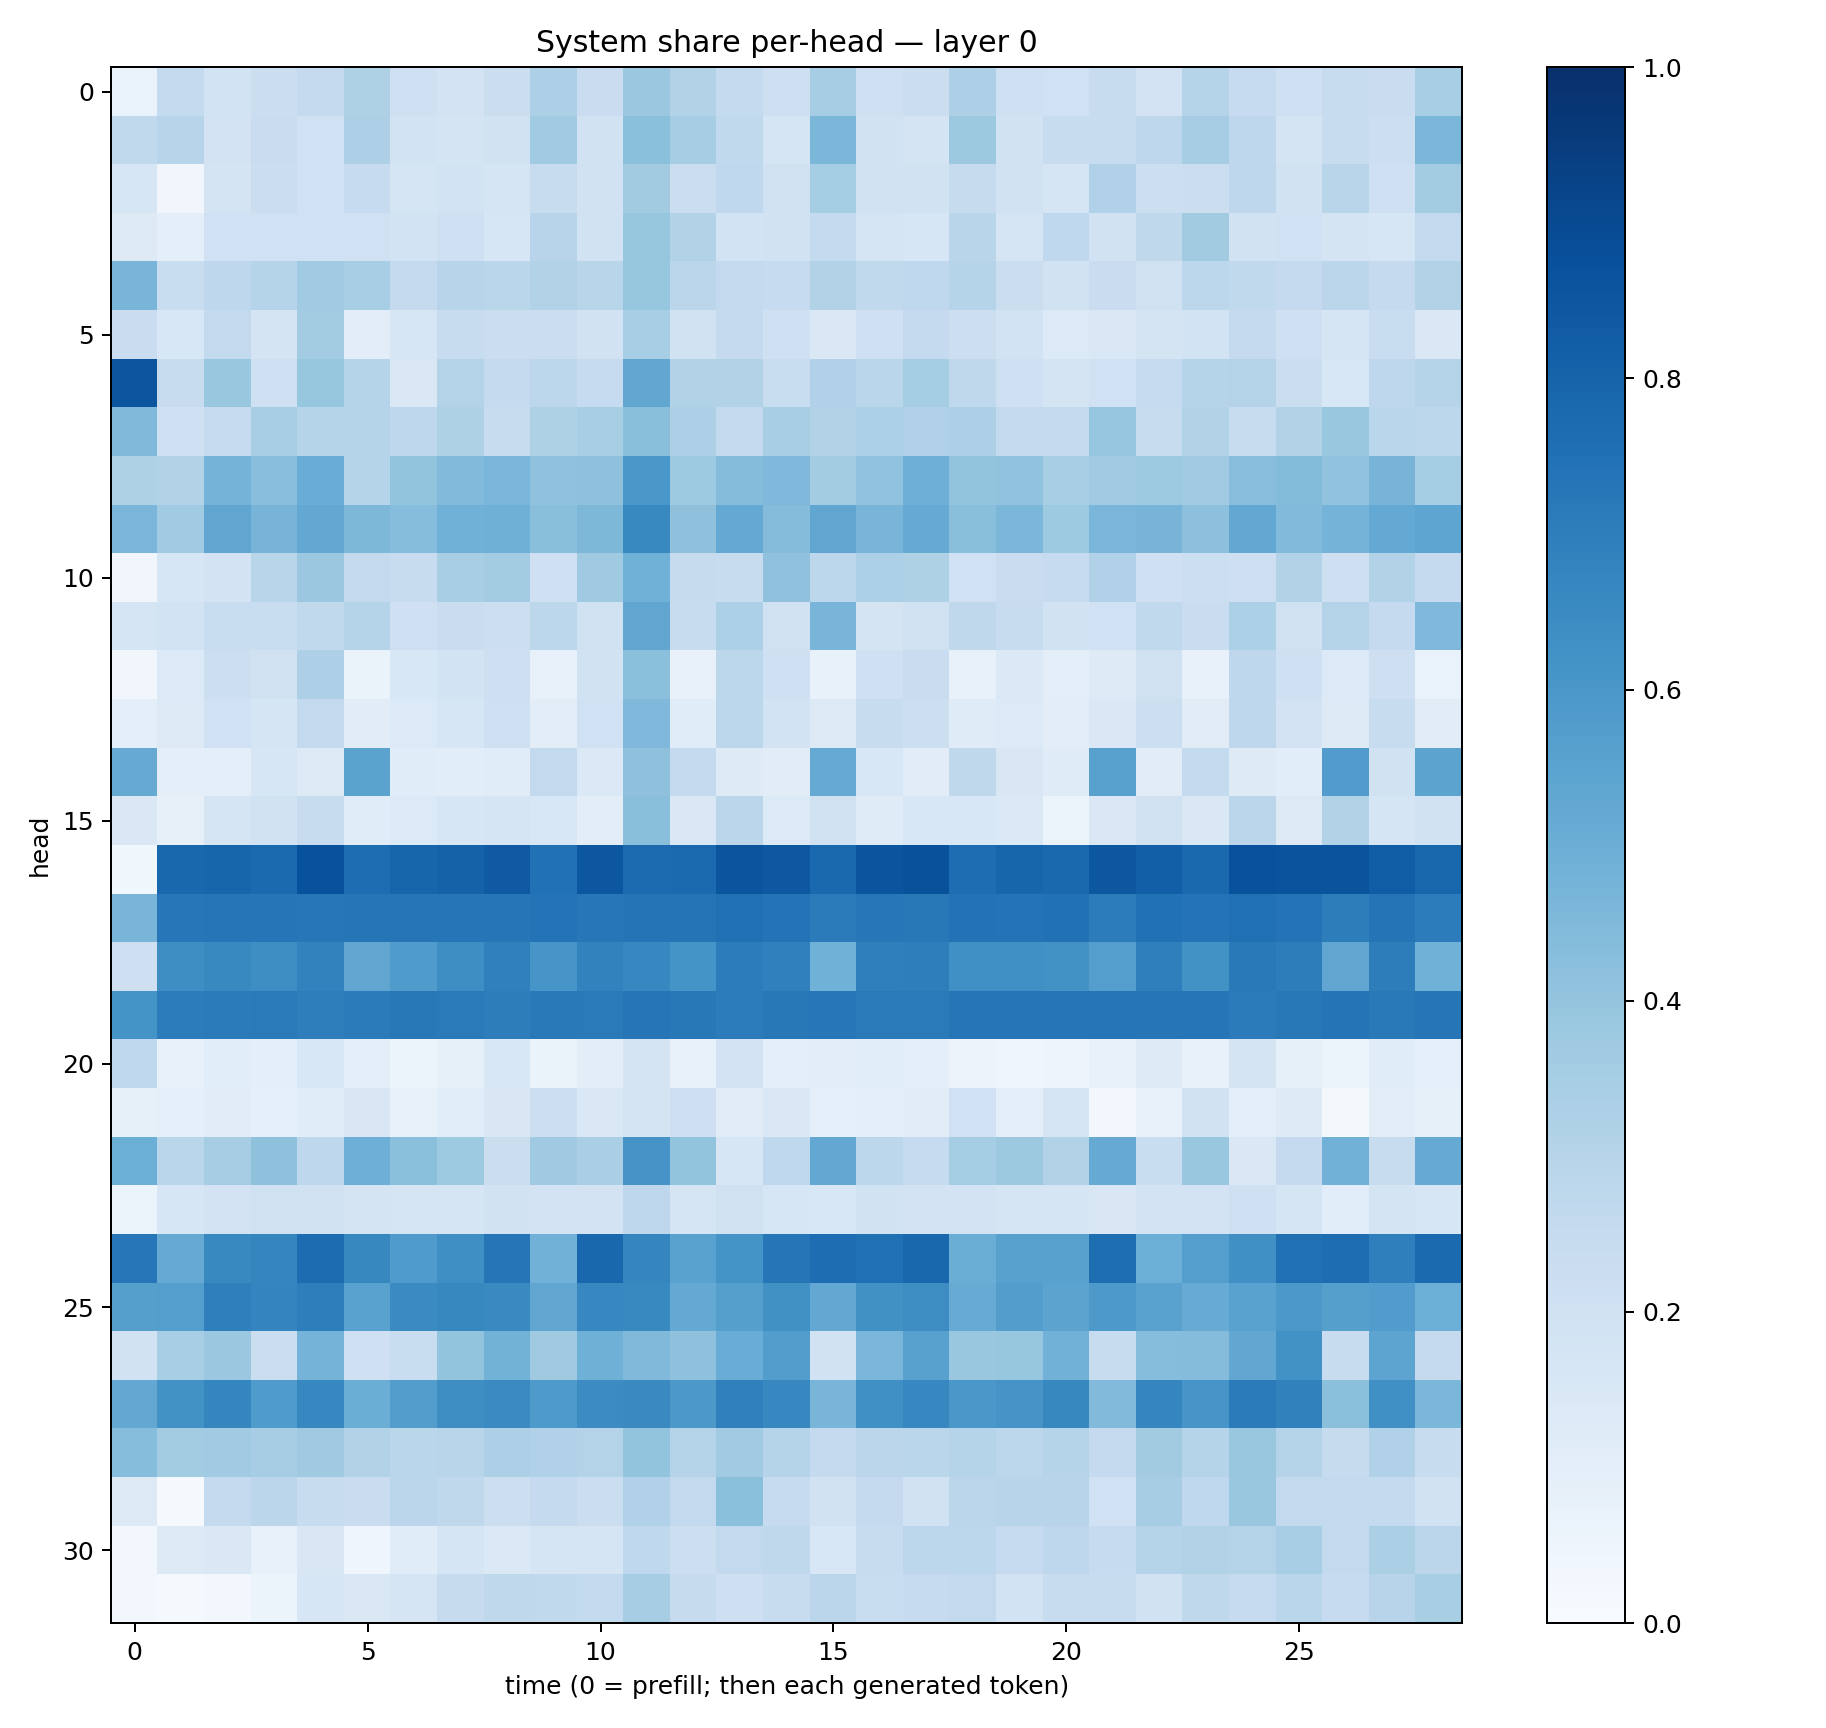

The file beside this chart, header and first rows:
0.06987365, 0.2562638, 0.18509671, 0.22200398, 0.25031653, 0.3212148, 0.20710617, 0.18181176, 0.22183976, 0.32791403, 0.22899474, 0.38206992, 0.31254733, 0.25466225, 0.2122161, 0.3510213, 0.21088713, 0.22366832, 0.32500035, 0.20360911, 0.20178714, 0.23510294, 0.18220146, 0.30132172
0.262, 0.2958, 0.182, 0.2274, 0.2002, 0.3247, 0.1874, 0.1729, 0.1929, 0.3655, 0.1945, 0.419, 0.3484, 0.2646, 0.1687, 0.4575, 0.1917, 0.1792, 0.3784, 0.1938, 0.2388, 0.2352, 0.2747, 0.349
0.162, 0.03188, 0.1773, 0.2255, 0.2001, 0.249, 0.1701, 0.1874, 0.1712, 0.2347, 0.1934, 0.3618, 0.2202, 0.266, 0.1972, 0.3539, 0.1929, 0.1883, 0.2429, 0.1908, 0.1677, 0.3197, 0.2168, 0.2213
0.1305, 0.1008, 0.2014, 0.1992, 0.2016, 0.2001, 0.1852, 0.2072, 0.1603, 0.2953, 0.1882, 0.3906, 0.314, 0.1866, 0.1889, 0.2574, 0.1663, 0.158, 0.2911, 0.1683, 0.2666, 0.1893, 0.2705, 0.3632
0.4661, 0.2318, 0.2772, 0.2989, 0.367, 0.3445, 0.2526, 0.2957, 0.286, 0.313, 0.2891, 0.3921, 0.2817, 0.2604, 0.2465, 0.3143, 0.2641, 0.2694, 0.2973, 0.2263, 0.1934, 0.2303, 0.1979, 0.2782
0.2293, 0.1535, 0.2583, 0.1765, 0.3575, 0.1049, 0.1611, 0.2386, 0.2196, 0.2239, 0.1921, 0.3462, 0.1881, 0.2533, 0.2107, 0.1467, 0.2062, 0.2532, 0.2186, 0.1871, 0.1363, 0.1415, 0.1755, 0.1868
0.8539, 0.2347, 0.3858, 0.2095, 0.3936, 0.3032, 0.1408, 0.3052, 0.252, 0.2792, 0.2489, 0.5276, 0.3087, 0.3132, 0.2322, 0.3194, 0.2865, 0.3535, 0.2723, 0.2088, 0.1779, 0.2028, 0.2469, 0.2976
0.4455, 0.2057, 0.2487, 0.3424, 0.3042, 0.297, 0.2763, 0.321, 0.2403, 0.3242, 0.3412, 0.4234, 0.3248, 0.2597, 0.342, 0.311, 0.3305, 0.3176, 0.3259, 0.2547, 0.2568, 0.3953, 0.2362, 0.3142
0.3214, 0.3118, 0.473, 0.429, 0.5064, 0.3001, 0.401, 0.4424, 0.4613, 0.4077, 0.4139, 0.5978, 0.3718, 0.4341, 0.4505, 0.3556, 0.4024, 0.4942, 0.401, 0.404, 0.3422, 0.3655, 0.3725, 0.3645
0.4622, 0.3667, 0.5319, 0.4722, 0.5244, 0.4566, 0.4315, 0.4862, 0.4911, 0.4229, 0.4552, 0.6587, 0.4124, 0.5228, 0.4366, 0.5335, 0.4683, 0.5133, 0.4252, 0.459, 0.3721, 0.4647, 0.4698, 0.4177
0.0336, 0.1584, 0.1816, 0.29, 0.3789, 0.2612, 0.235, 0.3423, 0.3569, 0.2087, 0.3685, 0.4881, 0.2456, 0.2393, 0.407, 0.2775, 0.3304, 0.3235, 0.2017, 0.228, 0.2483, 0.32, 0.2037, 0.2155
0.1644, 0.1852, 0.2311, 0.2318, 0.2641, 0.3046, 0.2077, 0.2289, 0.2187, 0.2785, 0.196, 0.5322, 0.2363, 0.3316, 0.1953, 0.4668, 0.1782, 0.1988, 0.271, 0.2409, 0.1949, 0.2007, 0.262, 0.2284
0.03337, 0.1358, 0.215, 0.196, 0.3267, 0.06295, 0.1559, 0.185, 0.2144, 0.07532, 0.188, 0.4214, 0.07259, 0.2789, 0.204, 0.07076, 0.2101, 0.2278, 0.07776, 0.1383, 0.0961, 0.1249, 0.1955, 0.07109
0.1009, 0.1313, 0.2007, 0.1718, 0.2588, 0.1106, 0.1363, 0.1583, 0.2106, 0.1028, 0.2008, 0.4514, 0.1152, 0.2785, 0.1851, 0.1278, 0.2384, 0.2159, 0.1186, 0.1331, 0.1041, 0.1435, 0.2151, 0.1114
0.5144, 0.09661, 0.1007, 0.1619, 0.1267, 0.5471, 0.1144, 0.1063, 0.1145, 0.2616, 0.1404, 0.4117, 0.2558, 0.1226, 0.1102, 0.5191, 0.1532, 0.1099, 0.2729, 0.1489, 0.1195, 0.5574, 0.1097, 0.254
0.1474, 0.07928, 0.1652, 0.1942, 0.2384, 0.117, 0.1339, 0.1613, 0.1706, 0.1556, 0.1028, 0.4247, 0.1412, 0.2837, 0.1335, 0.1971, 0.1203, 0.1527, 0.1562, 0.1399, 0.06066, 0.1419, 0.1991, 0.1416
0.03654, 0.7872, 0.7943, 0.7773, 0.8725, 0.7644, 0.7955, 0.8072, 0.8387, 0.7489, 0.8485, 0.7733, 0.7744, 0.8591, 0.8468, 0.7839, 0.8576, 0.8698, 0.7641, 0.7959, 0.7848, 0.8498, 0.8195, 0.7823
0.4655, 0.724, 0.728, 0.7301, 0.7262, 0.7276, 0.7339, 0.7303, 0.7303, 0.739, 0.7259, 0.7378, 0.7362, 0.7514, 0.7395, 0.7073, 0.7261, 0.7197, 0.7448, 0.7416, 0.7495, 0.7061, 0.7472, 0.7416
0.2129, 0.6368, 0.6572, 0.6396, 0.6806, 0.5313, 0.5845, 0.6385, 0.6878, 0.609, 0.681, 0.6678, 0.6141, 0.7052, 0.6904, 0.485, 0.6937, 0.6973, 0.6302, 0.6299, 0.6232, 0.5677, 0.6953, 0.6215
0.6137, 0.7065, 0.7074, 0.7128, 0.6982, 0.7105, 0.719, 0.714, 0.7009, 0.7158, 0.7118, 0.7335, 0.7198, 0.7062, 0.719, 0.7239, 0.7138, 0.7143, 0.7312, 0.7317, 0.7328, 0.7309, 0.7272, 0.73
0.2683, 0.07503, 0.1078, 0.09854, 0.1556, 0.1, 0.05273, 0.08265, 0.1536, 0.06633, 0.1027, 0.1784, 0.07035, 0.1806, 0.09582, 0.1032, 0.1084, 0.1005, 0.05723, 0.04646, 0.04946, 0.07356, 0.1217, 0.07453
0.08222, 0.08594, 0.1124, 0.08818, 0.1166, 0.1507, 0.07153, 0.1091, 0.1485, 0.2155, 0.1444, 0.1738, 0.2146, 0.1114, 0.141, 0.0915, 0.09854, 0.1121, 0.2013, 0.09485, 0.1647, 0.02922, 0.0767, 0.1933
0.4999, 0.2878, 0.3497, 0.4129, 0.2769, 0.4943, 0.4215, 0.3732, 0.2194, 0.3682, 0.3364, 0.6107, 0.4011, 0.1593, 0.2662, 0.5249, 0.2786, 0.2477, 0.3543, 0.3767, 0.3094, 0.5146, 0.2312, 0.383
0.05197, 0.1613, 0.181, 0.1987, 0.1981, 0.1748, 0.1696, 0.1663, 0.1896, 0.1808, 0.1805, 0.2745, 0.1711, 0.1959, 0.1632, 0.153, 0.1875, 0.1808, 0.1828, 0.1686, 0.1678, 0.1512, 0.1797, 0.1823
0.7228, 0.5147, 0.6598, 0.6691, 0.7686, 0.6617, 0.5858, 0.6358, 0.7268, 0.4839, 0.7865, 0.6698, 0.5511, 0.6134, 0.7321, 0.7621, 0.7504, 0.789, 0.5022, 0.556, 0.5582, 0.7607, 0.498, 0.5697
0.5648, 0.5684, 0.6945, 0.6737, 0.6974, 0.5522, 0.6502, 0.6608, 0.6546, 0.5328, 0.6646, 0.6595, 0.5227, 0.5657, 0.627, 0.526, 0.626, 0.6425, 0.5089, 0.572, 0.5455, 0.5915, 0.5533, 0.5098
0.1876, 0.3444, 0.3802, 0.2233, 0.4752, 0.2062, 0.2312, 0.4019, 0.4768, 0.3674, 0.4885, 0.4472, 0.414, 0.5057, 0.5742, 0.1876, 0.4612, 0.5551, 0.3851, 0.3931, 0.4817, 0.2361, 0.4332, 0.4338
0.5268, 0.6243, 0.669, 0.5853, 0.6673, 0.5004, 0.5705, 0.6392, 0.6496, 0.5872, 0.6479, 0.6553, 0.5945, 0.6888, 0.6648, 0.4664, 0.6321, 0.6651, 0.5997, 0.6113, 0.6634, 0.4415, 0.6682, 0.6069
0.4315, 0.3585, 0.3666, 0.349, 0.3702, 0.3111, 0.2871, 0.2899, 0.3243, 0.3177, 0.3063, 0.4016, 0.2991, 0.3657, 0.3004, 0.2523, 0.2835, 0.2882, 0.3026, 0.2778, 0.3045, 0.2536, 0.3599, 0.2995
0.1252, 0.01006, 0.2568, 0.2832, 0.2398, 0.2276, 0.2836, 0.273, 0.2165, 0.2528, 0.219, 0.3185, 0.2594, 0.4204, 0.2472, 0.1899, 0.2512, 0.1914, 0.2816, 0.2964, 0.294, 0.2018, 0.3482, 0.2677
0.02381, 0.1258, 0.1439, 0.07772, 0.15, 0.03965, 0.1149, 0.1689, 0.1403, 0.1674, 0.1651, 0.2682, 0.2183, 0.258, 0.2718, 0.1562, 0.2371, 0.2781, 0.2776, 0.2482, 0.2768, 0.2486, 0.301, 0.3142
0.02769, 0.01349, 0.02507, 0.05452, 0.161, 0.1468, 0.1673, 0.2432, 0.2699, 0.2644, 0.2558, 0.35, 0.2433, 0.2129, 0.2361, 0.2847, 0.2306, 0.2498, 0.2583, 0.1872, 0.236, 0.2416, 0.1926, 0.2722
